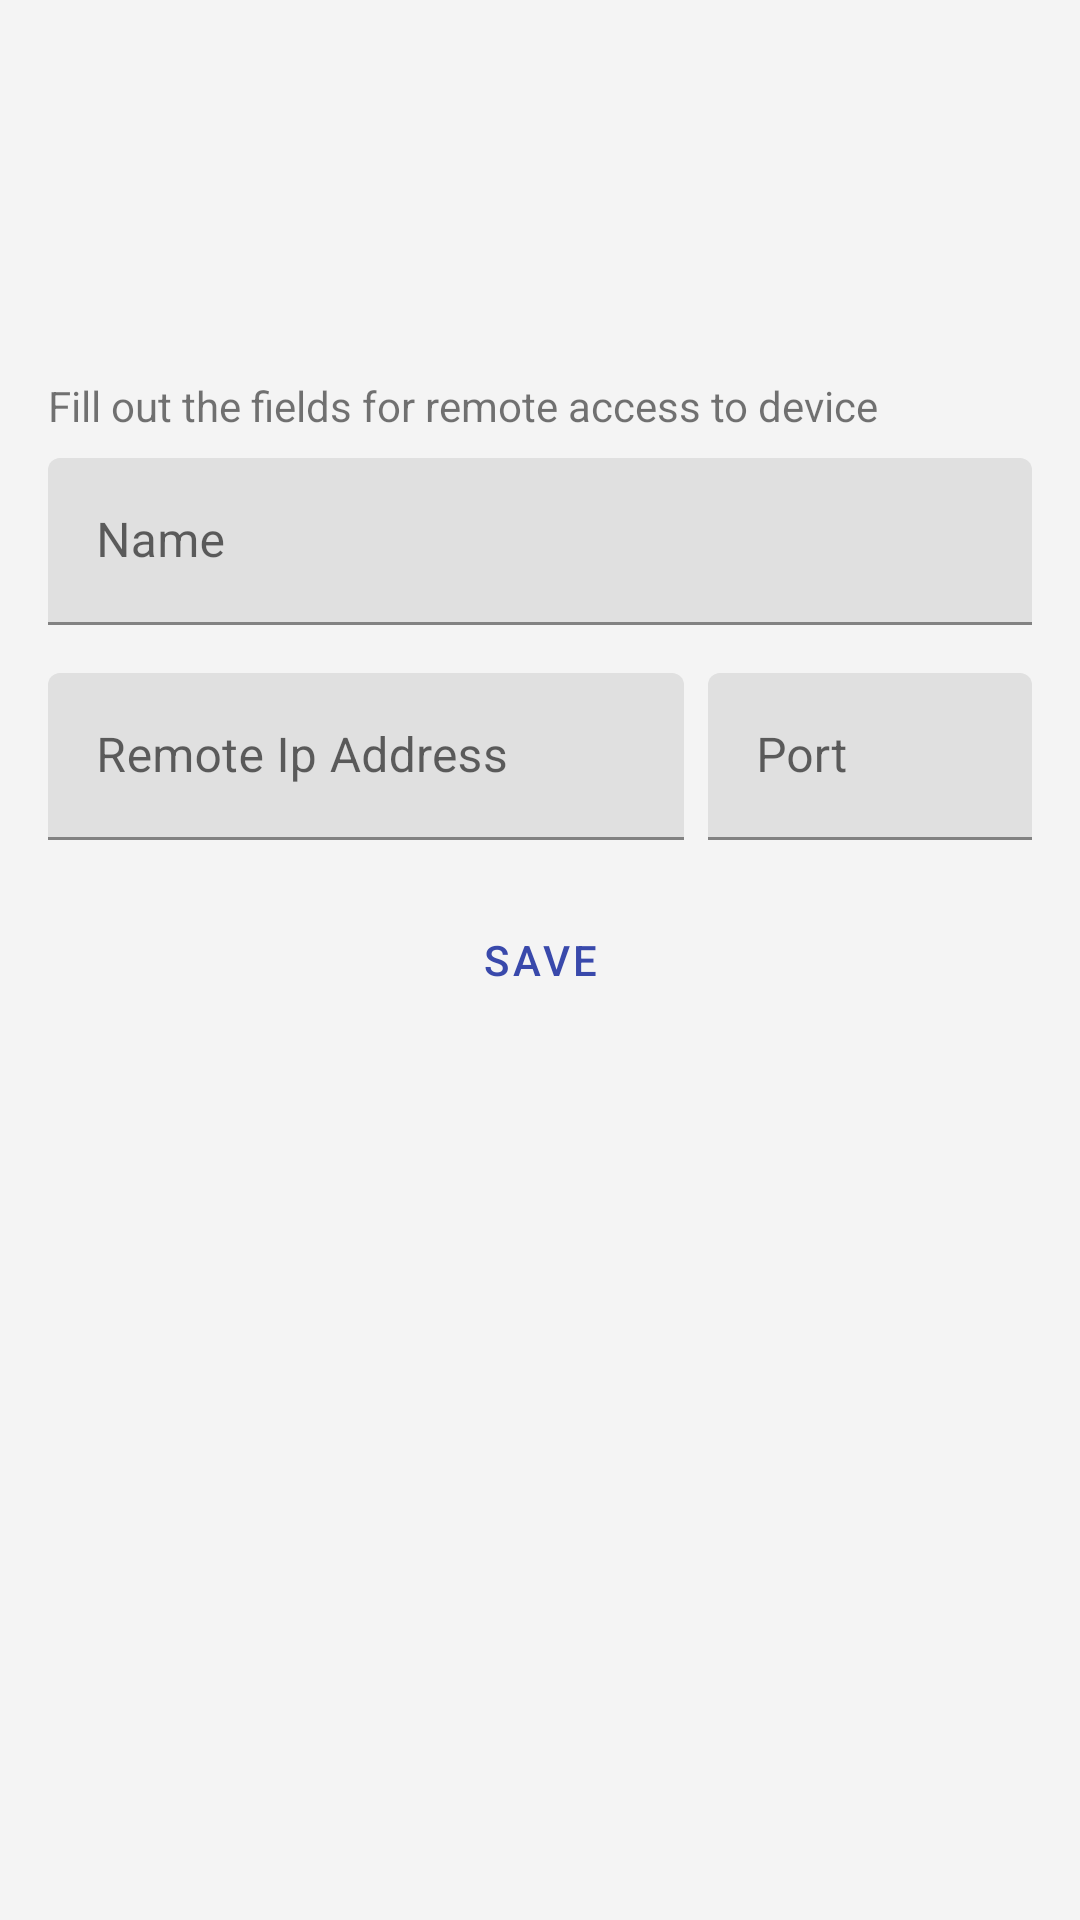

Android layout source for this screen:
<!-- AndroidManifest.xml: application theme Theme.SmartAwning -->
<!-- res/layout/fragment_public_add.xml -->
<?xml version="1.0" encoding="utf-8"?>
<androidx.constraintlayout.widget.ConstraintLayout xmlns:android="http://schemas.android.com/apk/res/android"
    xmlns:app="http://schemas.android.com/apk/res-auto"
    android:layout_width="match_parent"
    android:layout_height="match_parent">

    <TextView
        android:id="@+id/addDescriptionTextView"
        android:layout_width="0dp"
        android:layout_height="wrap_content"
        android:layout_marginStart="16dp"
        android:layout_marginTop="8dp"
        android:layout_marginEnd="16dp"
        android:layout_marginBottom="8dp"
        android:text="@string/publicDescriptionText"
        app:layout_constraintEnd_toEndOf="parent"
        app:layout_constraintStart_toStartOf="parent"
        app:layout_constraintBottom_toTopOf="@id/nameEditText" />

    <com.google.android.material.textfield.TextInputLayout
        android:id="@+id/nameEditText"
        android:layout_width="0dp"
        android:layout_height="wrap_content"
        android:layout_marginStart="16dp"
        android:layout_marginTop="8dp"
        android:layout_marginEnd="16dp"
        android:layout_marginBottom="16dp"
        android:hint="@string/localAndPublicNameText"
        app:layout_constraintEnd_toEndOf="parent"
        app:layout_constraintStart_toStartOf="parent"
        app:layout_constraintBottom_toTopOf="@id/publicIpAddressEditText">

        <com.google.android.material.textfield.TextInputEditText
            android:layout_width="match_parent"
            android:layout_height="wrap_content"
            android:singleLine="true" />

    </com.google.android.material.textfield.TextInputLayout>

    <com.google.android.material.textfield.TextInputLayout
        android:id="@+id/publicIpAddressEditText"
        android:layout_width="0dp"
        android:layout_height="wrap_content"
        android:layout_marginStart="16dp"
        android:layout_marginTop="16dp"
        android:layout_marginEnd="4dp"
        android:layout_marginBottom="16dp"
        android:hint="@string/publicIpText"
        app:layout_constraintEnd_toStartOf="@id/publicPortAddressEditText"
        app:layout_constraintStart_toStartOf="parent"
        app:layout_constraintBottom_toTopOf="@id/saveButton">

        <com.google.android.material.textfield.TextInputEditText
            android:id="@+id/publicIpInsideEditText"
            android:layout_width="match_parent"
            android:layout_height="wrap_content"
            android:digits="0123456789."
            android:inputType="number"
            android:singleLine="true" />

    </com.google.android.material.textfield.TextInputLayout>

    <com.google.android.material.textfield.TextInputLayout
        android:id="@+id/publicPortAddressEditText"
        android:layout_width="0dp"
        android:layout_height="wrap_content"
        android:layout_marginStart="4dp"
        android:layout_marginTop="16dp"
        android:layout_marginEnd="16dp"
        android:layout_marginBottom="16dp"
        android:hint="@string/publicPortText"
        app:layout_constraintEnd_toEndOf="parent"
        app:layout_constraintStart_toEndOf="@id/publicIpAddressEditText"
        app:layout_constraintBottom_toTopOf="@id/saveButton"
        app:layout_constraintWidth_percent="0.3">

        <com.google.android.material.textfield.TextInputEditText
            android:id="@+id/publicPortInsideEditText"
            android:layout_width="match_parent"
            android:layout_height="wrap_content"
            android:inputType="numberSigned"
            android:singleLine="true" />
    </com.google.android.material.textfield.TextInputLayout>

    <Button
        android:id="@+id/saveButton"
        style="@style/Widget.MaterialComponents.Button.TextButton"
        android:layout_width="wrap_content"
        android:layout_height="wrap_content"
        android:layout_marginStart="16dp"
        android:layout_marginTop="16dp"
        android:layout_marginEnd="16dp"
        android:layout_marginBottom="16dp"
        android:text="@string/localAndPublicSaveButtonText"
        app:layout_constraintEnd_toEndOf="parent"
        app:layout_constraintStart_toStartOf="parent"
        app:layout_constraintTop_toTopOf="parent"
        app:layout_constraintBottom_toBottomOf="parent"/>


</androidx.constraintlayout.widget.ConstraintLayout>
<!-- resources referenced by this layout -->
<resources>
  <string name="localAndPublicNameText">Name</string>
  <string name="localAndPublicSaveButtonText">Save</string>
  <string name="publicDescriptionText">Fill out the fields for remote access to device</string>
  <string name="publicIpText">Remote Ip Address</string>
  <string name="publicPortText">Port</string>
  <style name="Theme.SmartAwning" parent="Theme.MaterialComponents.DayNight.NoActionBar">
          
          <item name="colorPrimary">@color/purple_500</item>
          <item name="colorPrimaryVariant">@color/purple_700</item>
          <item name="colorOnPrimary">@color/white</item>
          
          <item name="colorSecondary">@color/teal_200</item>
          <item name="colorSecondaryVariant">@color/teal_700</item>
          <item name="colorOnSecondary">@color/black</item>
          
          <item name="android:statusBarColor" tools:targetApi="l">?attr/colorPrimaryVariant</item>
          
          <item name="android:windowBackground">#F4F4F4</item>
  
          <item name="snackbarStyle">@style/Widget.App.Snackbar</item>
      </style>
  <color name="purple_500">#3949ab</color>
  <color name="purple_700">#00227b</color>
  <color name="white">#FFFFFFFF</color>
  <color name="teal_200">#3949ab</color>
  <color name="teal_700">#FF018786</color>
  <color name="black">#FF000000</color>
  <style name="Widget.App.Snackbar" parent="Widget.MaterialComponents.Snackbar">
          <item name="materialThemeOverlay">@style/ThemeOverlay.App.Snackbar</item>
          <item name="android:layout_margin">0dp</item>
          <item name="actionTextColorAlpha">1</item>
          <item name="android:innerRadius">0dp</item>
      </style>
  <style name="ThemeOverlay.App.Snackbar" parent="">
          <item name="colorPrimary">@color/purple_500</item>
          <item name="colorOnSurface">@color/purple_500</item>
      </style>
</resources>
